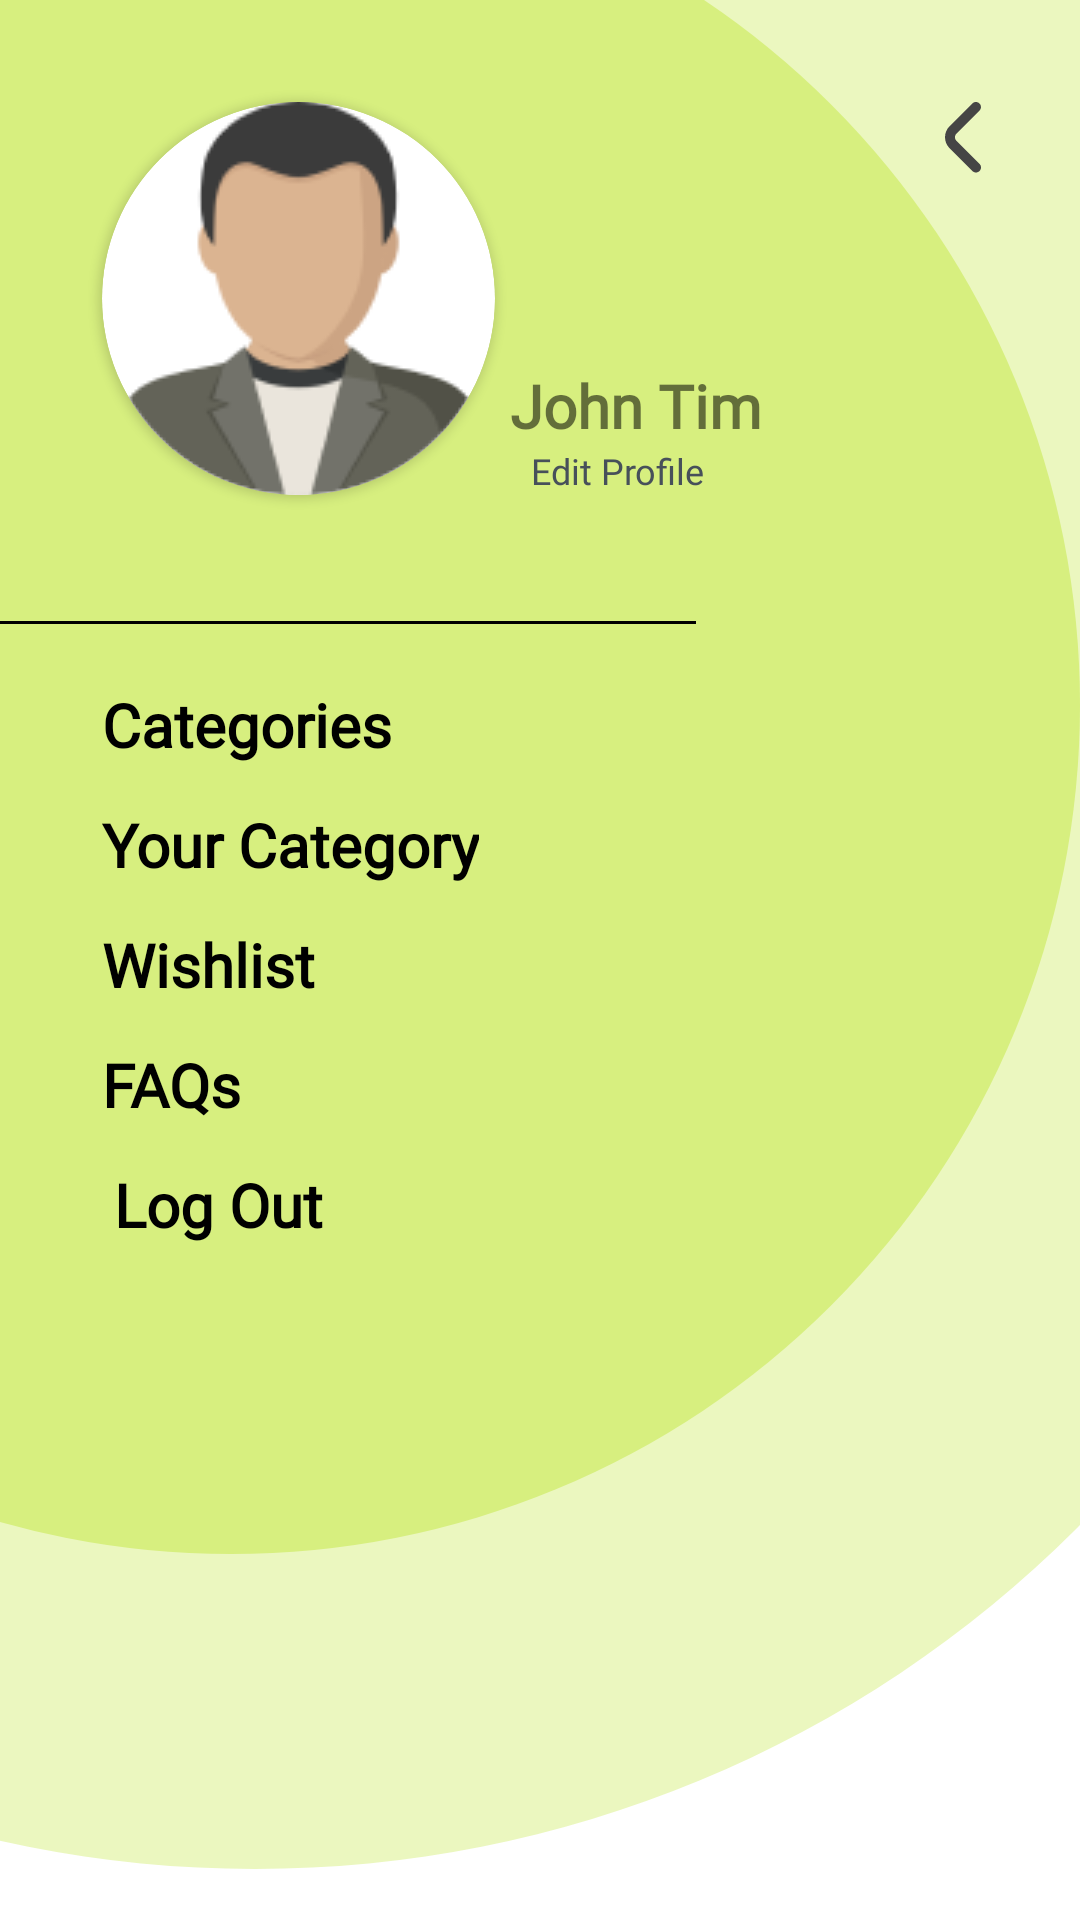

Android layout source for this screen:
<!-- AndroidManifest.xml: application theme Theme.StoreApp -->
<!-- res/layout/activity_user_info.xml -->
<?xml version="1.0" encoding="utf-8"?>
<androidx.constraintlayout.widget.ConstraintLayout xmlns:android="http://schemas.android.com/apk/res/android"
    xmlns:app="http://schemas.android.com/apk/res-auto"
    xmlns:tools="http://schemas.android.com/tools"
    android:layout_width="match_parent"
    android:layout_height="match_parent"
    tools:context=".UserInfoActivity">

    <ImageView
        android:id="@+id/imageView2"
        android:layout_width="409dp"
        android:layout_height="623dp"
        app:layout_constraintEnd_toEndOf="parent"
        app:layout_constraintStart_toStartOf="parent"
        app:layout_constraintTop_toTopOf="parent"
        app:srcCompat="@drawable/ic_user_e1" />

    <ImageView
        android:id="@+id/imageView4"
        android:layout_width="wrap_content"
        android:layout_height="wrap_content"
        app:layout_constraintStart_toStartOf="parent"
        app:layout_constraintTop_toTopOf="parent"
        app:srcCompat="@drawable/ic_user_e2" />

    <androidx.cardview.widget.CardView
        android:id="@+id/cardView3"
        android:layout_width="131dp"
        android:layout_height="131dp"
        android:layout_marginLeft="34dp"
        android:layout_marginTop="34dp"
        app:cardCornerRadius="100dp"
        app:layout_constraintStart_toStartOf="parent"
        app:layout_constraintTop_toTopOf="parent">

        <ImageView
            android:id="@+id/imageView6"
            android:layout_width="wrap_content"
            android:layout_height="wrap_content"
            app:srcCompat="@drawable/avatar" />
    </androidx.cardview.widget.CardView>

    <TextView
        android:id="@+id/textView5"
        android:layout_width="wrap_content"
        android:layout_height="wrap_content"
        android:layout_marginStart="12dp"
        android:fontFamily="@font/nunito_sans"
        android:text="Edit Profile"
        android:textColor="#47505A"
        android:textSize="12sp"
        app:layout_constraintBottom_toBottomOf="@+id/cardView3"
        app:layout_constraintStart_toEndOf="@+id/cardView3" />

    <TextView
        android:id="@+id/textView6"
        android:layout_width="wrap_content"
        android:layout_height="wrap_content"
        android:layout_marginLeft="12dp"
        android:fontFamily="@font/nunito_sans"
        android:text="John Tim"
        android:textSize="20sp"
        android:textStyle="bold"
        app:layout_constraintBottom_toTopOf="@+id/textView5"
        app:layout_constraintEnd_toEndOf="@+id/textView5"
        app:layout_constraintStart_toStartOf="@+id/textView5" />

    <ImageView
        android:id="@+id/backbtn"
        android:layout_width="wrap_content"
        android:layout_height="wrap_content"
        android:layout_marginRight="33dp"
        app:layout_constraintEnd_toEndOf="parent"
        app:layout_constraintTop_toTopOf="@+id/cardView3"
        app:srcCompat="@drawable/ic_back_btn" />

    <View
        android:id="@+id/view"
        android:layout_width="232dp"
        android:layout_height="1dp"
        android:layout_marginTop="42dp"
        android:background="#000000"
        android:backgroundTint="#000000"
        app:layout_constraintStart_toStartOf="parent"
        app:layout_constraintTop_toBottomOf="@+id/cardView3" />

    <TextView
        android:id="@+id/textView8"
        android:layout_width="wrap_content"
        android:layout_height="wrap_content"
        android:layout_marginTop="20dp"
        android:fontFamily="@font/nunito_sans"
        android:text="Categories"
        android:textColor="#000000"
        android:textSize="20sp"
        android:textStyle="bold"
        app:layout_constraintStart_toStartOf="@+id/cardView3"
        app:layout_constraintTop_toBottomOf="@+id/view" />

    <TextView
        android:id="@+id/textView9"
        android:layout_width="wrap_content"
        android:layout_height="wrap_content"
        android:layout_marginTop="13dp"
        android:fontFamily="@font/nunito_sans"
        android:text="Your Category"
        android:textColor="#000000"
        android:textSize="20sp"
        android:textStyle="bold"
        app:layout_constraintStart_toStartOf="@+id/cardView3"
        app:layout_constraintTop_toBottomOf="@+id/textView8" />

    <TextView
        android:id="@+id/textView10"
        android:layout_width="wrap_content"
        android:layout_height="wrap_content"
        android:layout_marginTop="13dp"
        android:fontFamily="@font/nunito_sans"

        android:text="Wishlist"
        android:textColor="#000000"
        android:textSize="20sp"
        android:textStyle="bold"
        app:layout_constraintStart_toStartOf="@+id/cardView3"
        app:layout_constraintTop_toBottomOf="@+id/textView9" />

    <TextView
        android:id="@+id/textView11"
        android:layout_width="wrap_content"
        android:layout_height="wrap_content"
        android:layout_marginTop="13dp"
        android:fontFamily="@font/nunito_sans"

        android:text="FAQs"
        android:textColor="#000000"
        android:textSize="20sp"
        android:textStyle="bold"
        app:layout_constraintStart_toStartOf="@+id/cardView3"
        app:layout_constraintTop_toBottomOf="@+id/textView10" />

    <TextView
        android:id="@+id/textView12"
        android:layout_width="wrap_content"
        android:layout_height="wrap_content"
        android:layout_marginStart="4dp"
        android:layout_marginTop="13dp"
        android:fontFamily="@font/nunito_sans"
        android:text="Log Out"
        android:textColor="#000000"
        android:textSize="20sp"
        android:textStyle="bold"

        app:layout_constraintStart_toStartOf="@+id/cardView3"
        app:layout_constraintTop_toBottomOf="@+id/textView11" />

</androidx.constraintlayout.widget.ConstraintLayout>
<!-- resources referenced by this layout -->
<resources>
  <!-- drawable avatar: png bitmap (drawable-v24, 6694 bytes) -->
  <!-- drawable ic_back_btn (drawable) -->
  <vector xmlns:android="http://schemas.android.com/apk/res/android"
      android:width="12dp"
      android:height="24dp"
      android:viewportWidth="12"
      android:viewportHeight="24">
    <path
        android:pathData="M11.5081,23.008C11.8231,22.6929 12,22.2657 12,21.8202C12,21.3747 11.8231,20.9474 11.5081,20.6324L3.8033,12.9276C3.4968,12.6082 3.3256,12.1826 3.3256,11.7398C3.3256,11.2971 3.4968,10.8714 3.8033,10.552L11.5081,2.8472C11.8141,2.5304 11.9835,2.106 11.9796,1.6655C11.9758,1.225 11.7991,0.8036 11.4876,0.4921C11.1761,0.1806 10.7548,0.0039 10.3143,0.0001C9.8737,-0.0037 9.4494,0.1656 9.1325,0.4716L1.4277,8.1747C0.5113,9.1351 0,10.4115 0,11.739C0,13.0664 0.5113,14.3429 1.4277,15.3032L9.1325,23.008C9.4475,23.3229 9.8748,23.4999 10.3203,23.4999C10.7658,23.4999 11.193,23.3229 11.5081,23.008Z"
        android:fillColor="#454545"/>
  </vector>
  <!-- drawable ic_user_e1 (drawable) -->
  <vector xmlns:android="http://schemas.android.com/apk/res/android"
      android:width="360dp"
      android:height="551dp"
      android:viewportWidth="360"
      android:viewportHeight="551">
    <path
        android:pathData="M95.5,208.5m-342.5,0a342.5,342.5 0,1 1,685 0a342.5,342.5 0,1 1,-685 0"
        android:strokeAlpha="0.5"
        android:fillColor="#D7EF7F"
        android:fillAlpha="0.5"/>
  </vector>
  <!-- drawable ic_user_e2 (drawable) -->
  <vector xmlns:android="http://schemas.android.com/apk/res/android"
      android:width="360dp"
      android:height="518dp"
      android:viewportWidth="360"
      android:viewportHeight="518">
    <path
        android:pathData="M77,235m-283,0a283,283 0,1 1,566 0a283,283 0,1 1,-566 0"
        android:fillColor="#D7EF7F"/>
  </vector>
  <style name="Theme.StoreApp" parent="Theme.MaterialComponents.DayNight.DarkActionBar">
          
          <item name="colorPrimary">#ACCB39</item>
          <item name="colorPrimaryVariant">@color/white</item>
          <item name="colorOnPrimary">@color/white</item>
          
          <item name="colorSecondary">@color/teal_200</item>
          <item name="colorSecondaryVariant">@color/teal_700</item>
          <item name="colorOnSecondary">@color/black</item>
          
          <item name="android:statusBarColor" tools:targetApi="l">?attr/colorPrimaryVariant</item>
          
      </style>
  <!-- not gathered from this repository: default colours our renderer supplied (Android Studio template values) -->
  <color name="teal_200">#FF03DAC5</color>
  <color name="teal_700">#FF018786</color>
  <color name="black">#FF000000</color>
  <color name="white">#FFFFFFFF</color>
</resources>
